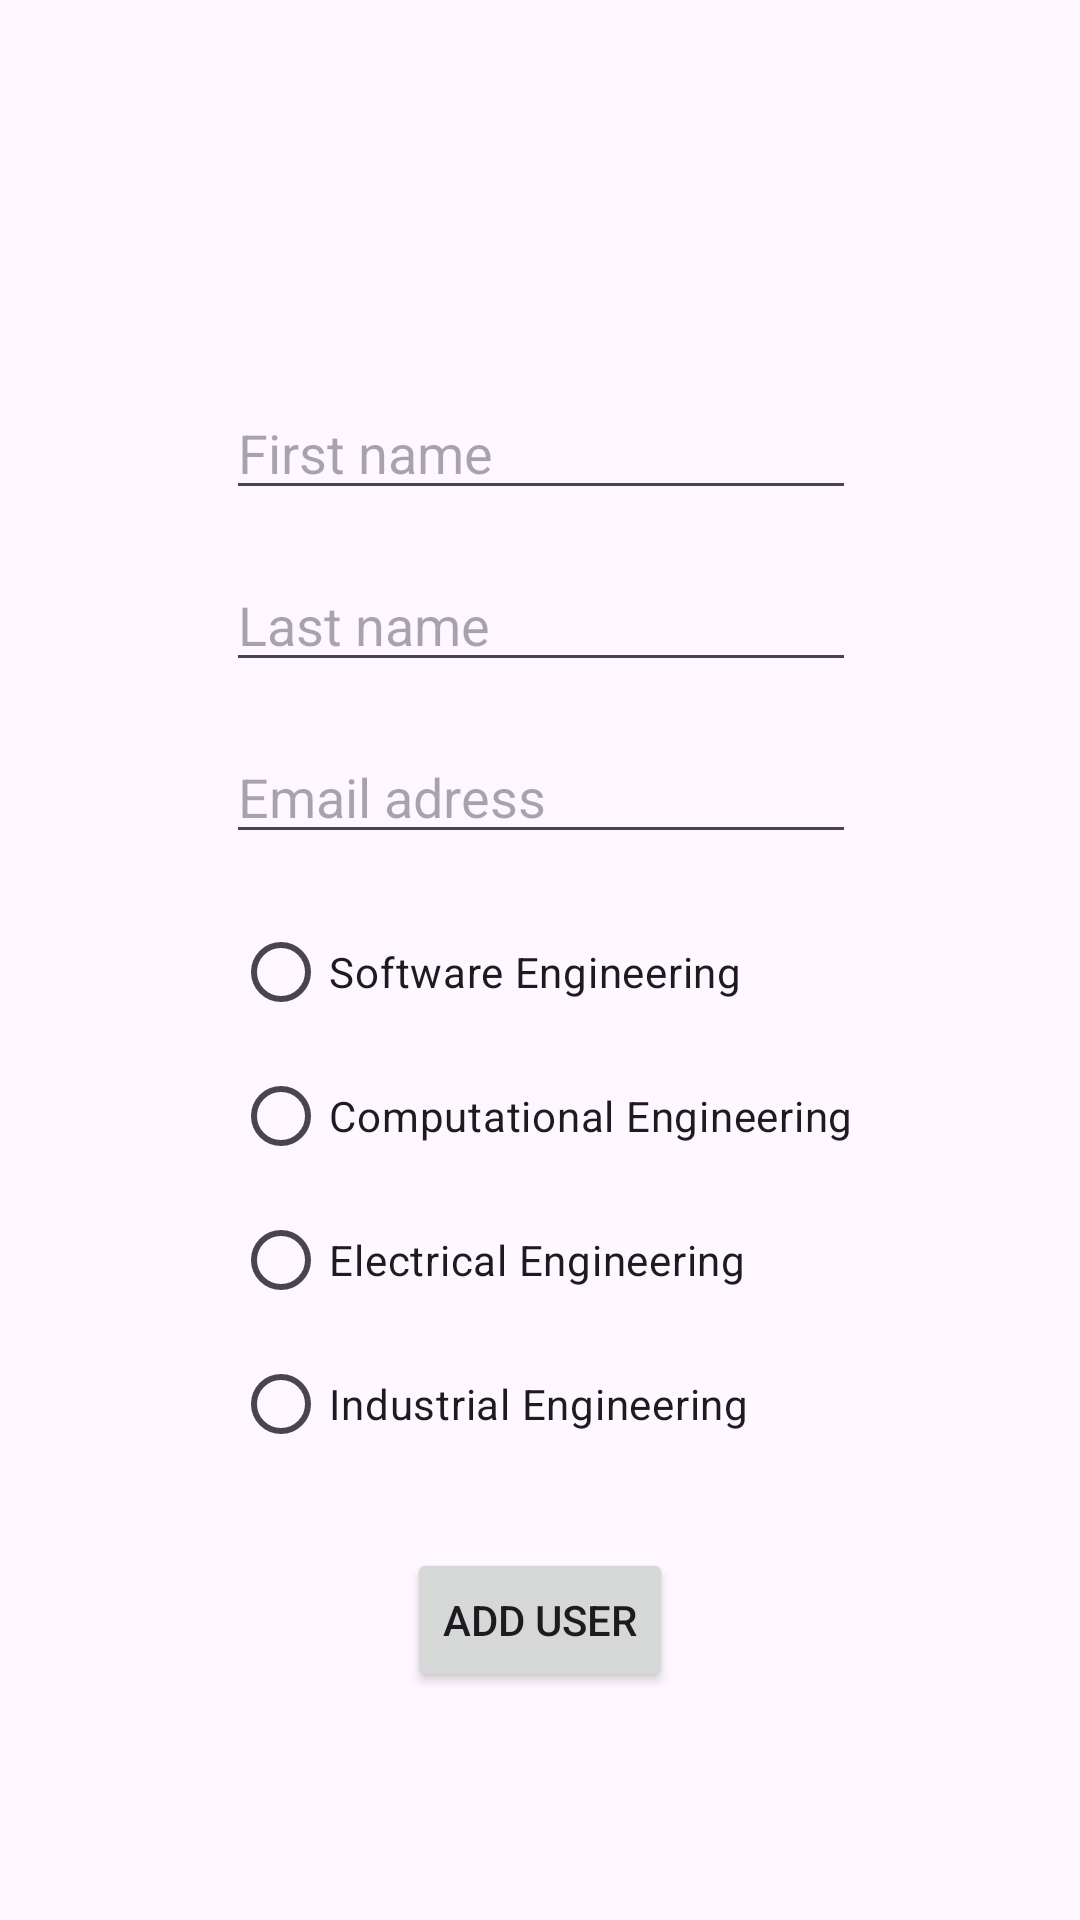

Write the Android layout XML for this screen, with the resource values it uses.
<!-- AndroidManifest.xml: application theme Theme.StudentRegister -->
<!-- res/layout/activity_add_user.xml -->
<?xml version="1.0" encoding="utf-8"?>
<androidx.constraintlayout.widget.ConstraintLayout xmlns:android="http://schemas.android.com/apk/res/android"
    xmlns:app="http://schemas.android.com/apk/res-auto"
    xmlns:tools="http://schemas.android.com/tools"
    android:id="@+id/main"
    android:layout_width="match_parent"
    android:layout_height="match_parent"
    tools:context=".AddUserActivity">

    <EditText
        android:id="@+id/editFirstName"
        android:layout_width="wrap_content"
        android:layout_height="wrap_content"
        android:ems="10"
        android:hint="First name"
        android:inputType="text"
        app:layout_constraintBottom_toBottomOf="parent"
        app:layout_constraintEnd_toEndOf="parent"
        app:layout_constraintHorizontal_bias="0.502"
        app:layout_constraintStart_toStartOf="parent"
        app:layout_constraintTop_toTopOf="parent"
        app:layout_constraintVertical_bias="0.215" />

    <EditText
        android:id="@+id/editLastName"
        android:layout_width="wrap_content"
        android:layout_height="wrap_content"
        android:layout_marginTop="16dp"
        android:ems="10"
        android:hint="Last name"
        android:inputType="text"
        app:layout_constraintEnd_toEndOf="parent"
        app:layout_constraintHorizontal_bias="0.502"
        app:layout_constraintStart_toStartOf="parent"
        app:layout_constraintTop_toBottomOf="@+id/editFirstName" />

    <EditText
        android:id="@+id/editEmail"
        android:layout_width="wrap_content"
        android:layout_height="wrap_content"
        android:layout_marginTop="16dp"
        android:ems="10"
        android:hint="Email adress"
        android:inputType="text"
        app:layout_constraintEnd_toEndOf="parent"
        app:layout_constraintHorizontal_bias="0.502"
        app:layout_constraintStart_toStartOf="parent"
        app:layout_constraintTop_toBottomOf="@+id/editLastName" />

    <RadioGroup
        android:id="@+id/radioDegreePropgram"
        android:layout_width="wrap_content"
        android:layout_height="wrap_content"
        app:layout_constraintBottom_toBottomOf="parent"
        app:layout_constraintEnd_toEndOf="parent"
        app:layout_constraintHorizontal_bias="0.507"
        app:layout_constraintStart_toStartOf="parent"
        app:layout_constraintTop_toBottomOf="@+id/editEmail"
        app:layout_constraintVertical_bias="0.093">

        <RadioButton
            android:id="@+id/seRadioButton"
            android:layout_width="match_parent"
            android:layout_height="wrap_content"
            android:text="Software Engineering" />

        <RadioButton
            android:id="@+id/ceRadioButton"
            android:layout_width="match_parent"
            android:layout_height="wrap_content"
            android:text="Computational Engineering" />

        <RadioButton
            android:id="@+id/eeRadioButton"
            android:layout_width="match_parent"
            android:layout_height="wrap_content"
            android:text="Electrical Engineering" />

        <RadioButton
            android:id="@+id/imRadioButton"
            android:layout_width="match_parent"
            android:layout_height="wrap_content"
            android:text="Industrial Engineering" />

    </RadioGroup>

    <Button
        android:id="@+id/addUserButton"
        android:layout_width="wrap_content"
        android:layout_height="wrap_content"
        android:layout_marginTop="24dp"
        android:text="ADD USER"
        app:layout_constraintEnd_toEndOf="parent"
        app:layout_constraintStart_toStartOf="parent"
        app:layout_constraintTop_toBottomOf="@+id/radioDegreePropgram" />
</androidx.constraintlayout.widget.ConstraintLayout>
<!-- resources referenced by this layout -->
<resources>
  <style name="Theme.StudentRegister" parent="Base.Theme.StudentRegister" />
  <style name="Base.Theme.StudentRegister" parent="Theme.Material3.DayNight.NoActionBar">
          
          
      </style>
</resources>
